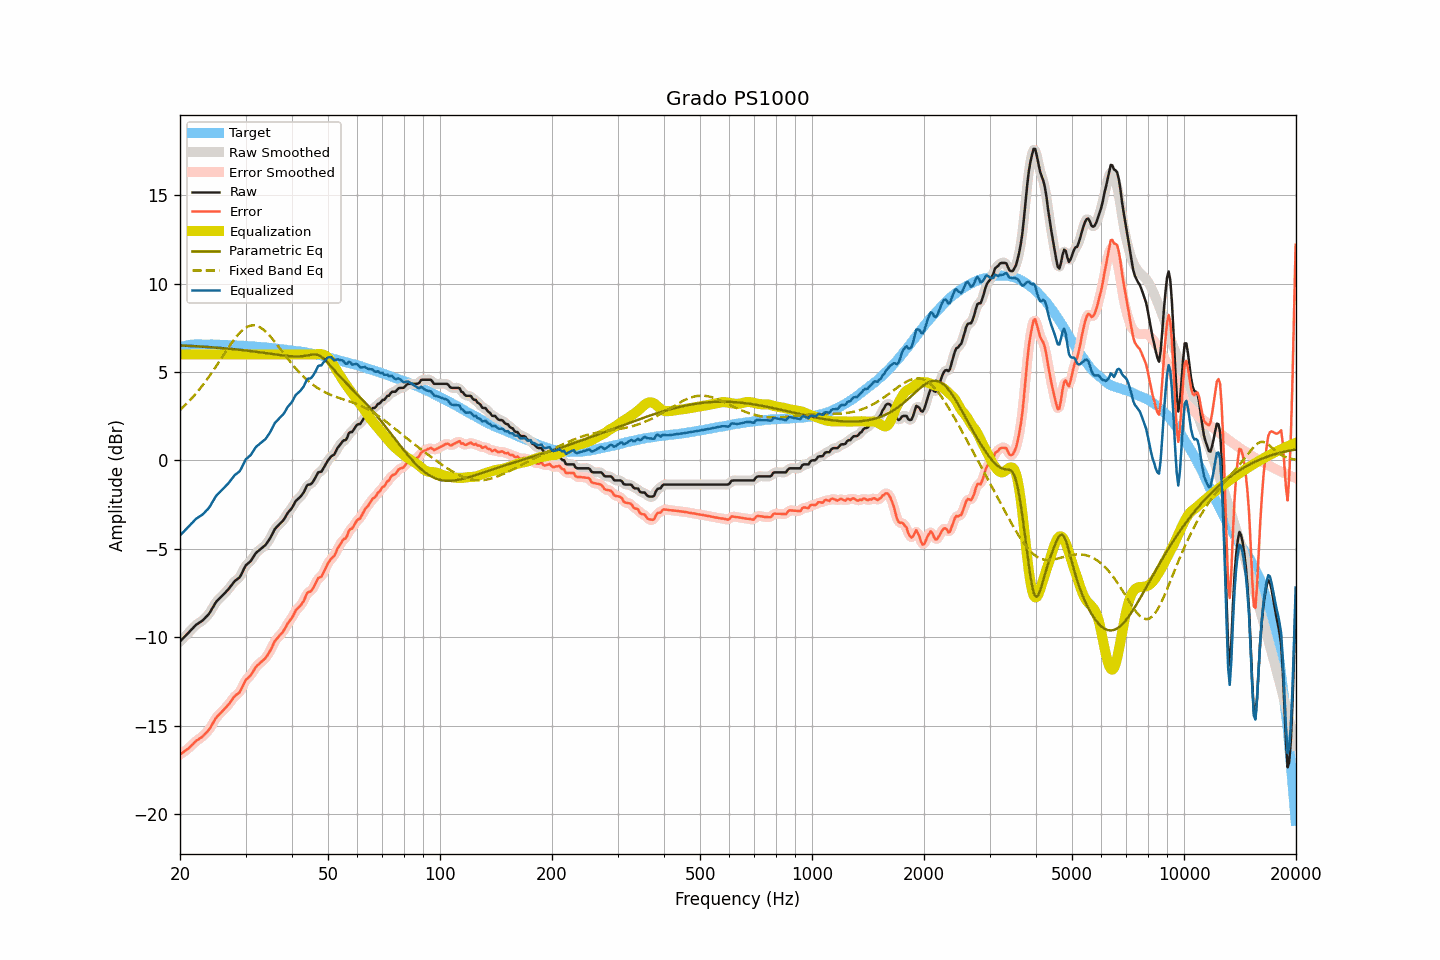

Values plotted in this chart, from the file beside it:
frequency, raw, smoothed, error, error_smoothed, equalization, parametric_eq, fixed_band_eq, equalized_raw, equalized_smoothed, target
20.00, -10.24, -10.24, -16.64, -16.64, 6.00, 6.51, 2.87, -4.24, -4.24, 6.40
20.20, -10.15, -10.15, -16.58, -16.58, 6.00, 6.51, 2.95, -4.15, -4.15, 6.43
20.40, -10.06, -10.06, -16.52, -16.51, 6.00, 6.50, 3.03, -4.06, -4.06, 6.46
20.61, -9.96, -9.97, -16.44, -16.45, 6.00, 6.50, 3.12, -3.96, -3.97, 6.47
20.81, -9.87, -9.87, -16.38, -16.38, 6.00, 6.49, 3.21, -3.87, -3.87, 6.50
21.02, -9.78, -9.78, -16.32, -16.30, 6.00, 6.49, 3.30, -3.78, -3.78, 6.53
21.23, -9.68, -9.68, -16.22, -16.23, 6.00, 6.48, 3.39, -3.68, -3.68, 6.54
21.44, -9.58, -9.58, -16.13, -16.14, 6.00, 6.48, 3.49, -3.58, -3.58, 6.55
21.66, -9.49, -9.48, -16.05, -16.04, 6.00, 6.47, 3.59, -3.49, -3.48, 6.56
21.87, -9.39, -9.39, -15.95, -15.96, 6.00, 6.47, 3.69, -3.39, -3.39, 6.56
22.09, -9.30, -9.31, -15.87, -15.88, 6.00, 6.46, 3.80, -3.30, -3.31, 6.57
22.31, -9.24, -9.24, -15.81, -15.81, 6.00, 6.46, 3.90, -3.24, -3.24, 6.57
22.54, -9.18, -9.18, -15.75, -15.75, 6.00, 6.45, 4.01, -3.18, -3.18, 6.57
22.76, -9.12, -9.12, -15.69, -15.69, 6.00, 6.45, 4.13, -3.12, -3.12, 6.57
22.99, -9.06, -9.05, -15.62, -15.61, 6.00, 6.44, 4.24, -3.06, -3.05, 6.56
23.22, -8.97, -8.97, -15.53, -15.53, 6.00, 6.43, 4.36, -2.97, -2.97, 6.56
23.45, -8.87, -8.88, -15.43, -15.44, 6.00, 6.43, 4.48, -2.87, -2.88, 6.56
23.69, -8.78, -8.78, -15.34, -15.34, 6.00, 6.42, 4.61, -2.78, -2.78, 6.56
23.92, -8.68, -8.67, -15.24, -15.23, 6.00, 6.42, 4.74, -2.68, -2.67, 6.56
24.16, -8.54, -8.54, -15.10, -15.10, 6.00, 6.41, 4.87, -2.54, -2.54, 6.56
24.40, -8.38, -8.38, -14.94, -14.94, 6.00, 6.40, 5.00, -2.38, -2.38, 6.56
24.65, -8.23, -8.22, -14.79, -14.78, 6.00, 6.40, 5.13, -2.23, -2.22, 6.55
24.89, -8.07, -8.08, -14.62, -14.63, 6.00, 6.39, 5.27, -2.07, -2.08, 6.55
25.14, -7.95, -7.96, -14.50, -14.51, 6.00, 6.38, 5.40, -1.95, -1.96, 6.55
25.39, -7.86, -7.86, -14.41, -14.40, 6.00, 6.37, 5.54, -1.86, -1.86, 6.55
25.65, -7.77, -7.77, -14.32, -14.31, 6.00, 6.37, 5.68, -1.77, -1.77, 6.55
25.91, -7.68, -7.68, -14.22, -14.22, 6.00, 6.36, 5.82, -1.68, -1.68, 6.54
26.16, -7.59, -7.59, -14.13, -14.13, 6.00, 6.35, 5.96, -1.59, -1.59, 6.54
26.43, -7.49, -7.49, -14.03, -14.03, 6.00, 6.34, 6.10, -1.49, -1.49, 6.54
26.69, -7.39, -7.40, -13.93, -13.93, 6.00, 6.34, 6.24, -1.39, -1.40, 6.53
26.96, -7.30, -7.29, -13.84, -13.83, 6.00, 6.33, 6.37, -1.30, -1.29, 6.53
27.23, -7.18, -7.18, -13.71, -13.71, 6.00, 6.32, 6.51, -1.18, -1.18, 6.53
27.50, -7.06, -7.06, -13.59, -13.59, 6.00, 6.31, 6.64, -1.06, -1.06, 6.53
27.77, -6.94, -6.94, -13.46, -13.46, 6.00, 6.30, 6.76, -0.94, -0.94, 6.52
28.05, -6.83, -6.84, -13.35, -13.36, 6.00, 6.29, 6.89, -0.83, -0.84, 6.52
28.33, -6.76, -6.77, -13.27, -13.28, 6.00, 6.28, 7.00, -0.76, -0.77, 6.51
28.62, -6.69, -6.70, -13.20, -13.20, 6.00, 6.27, 7.11, -0.69, -0.70, 6.50
28.90, -6.62, -6.60, -13.12, -13.10, 6.00, 6.26, 7.21, -0.62, -0.60, 6.50
29.19, -6.47, -6.46, -12.96, -12.96, 6.00, 6.25, 7.30, -0.47, -0.46, 6.49
29.48, -6.28, -6.28, -12.78, -12.77, 6.00, 6.24, 7.38, -0.28, -0.28, 6.50
29.78, -6.09, -6.10, -12.58, -12.59, 6.00, 6.23, 7.46, -0.09, -0.10, 6.49
30.08, -5.92, -5.95, -12.41, -12.44, 6.00, 6.22, 7.52, 0.08, 0.05, 6.49
30.38, -5.85, -5.85, -12.33, -12.33, 6.00, 6.21, 7.57, 0.15, 0.15, 6.47
30.68, -5.77, -5.77, -12.24, -12.24, 6.00, 6.20, 7.61, 0.23, 0.23, 6.47
30.99, -5.69, -5.68, -12.15, -12.14, 6.00, 6.19, 7.64, 0.31, 0.32, 6.46
31.30, -5.55, -5.55, -12.01, -12.01, 6.00, 6.18, 7.64, 0.45, 0.45, 6.46
31.61, -5.41, -5.41, -11.87, -11.86, 6.00, 6.17, 7.65, 0.59, 0.59, 6.46
31.93, -5.26, -5.28, -11.71, -11.72, 6.00, 6.16, 7.63, 0.74, 0.72, 6.44
32.24, -5.17, -5.18, -11.60, -11.61, 6.00, 6.14, 7.61, 0.83, 0.82, 6.43
32.57, -5.10, -5.09, -11.53, -11.52, 6.00, 6.13, 7.57, 0.90, 0.91, 6.43
32.89, -5.02, -5.02, -11.45, -11.44, 6.00, 6.12, 7.52, 0.98, 0.98, 6.43
33.22, -4.95, -4.95, -11.36, -11.37, 6.00, 6.11, 7.46, 1.05, 1.05, 6.41
33.55, -4.87, -4.88, -11.28, -11.29, 6.00, 6.09, 7.40, 1.13, 1.12, 6.41
33.89, -4.80, -4.79, -11.20, -11.19, 6.00, 6.08, 7.32, 1.20, 1.21, 6.40
34.23, -4.68, -4.68, -11.08, -11.07, 6.00, 6.07, 7.23, 1.32, 1.32, 6.39
34.57, -4.55, -4.56, -10.93, -10.94, 6.00, 6.06, 7.14, 1.45, 1.44, 6.38
34.92, -4.41, -4.41, -10.78, -10.78, 6.00, 6.04, 7.04, 1.59, 1.59, 6.37
35.27, -4.24, -4.23, -10.61, -10.59, 6.00, 6.03, 6.93, 1.76, 1.77, 6.36
35.62, -4.06, -4.06, -10.41, -10.41, 6.00, 6.02, 6.82, 1.94, 1.94, 6.35
35.97, -3.88, -3.91, -10.22, -10.25, 6.00, 6.00, 6.71, 2.12, 2.09, 6.34
... 635 more rows
